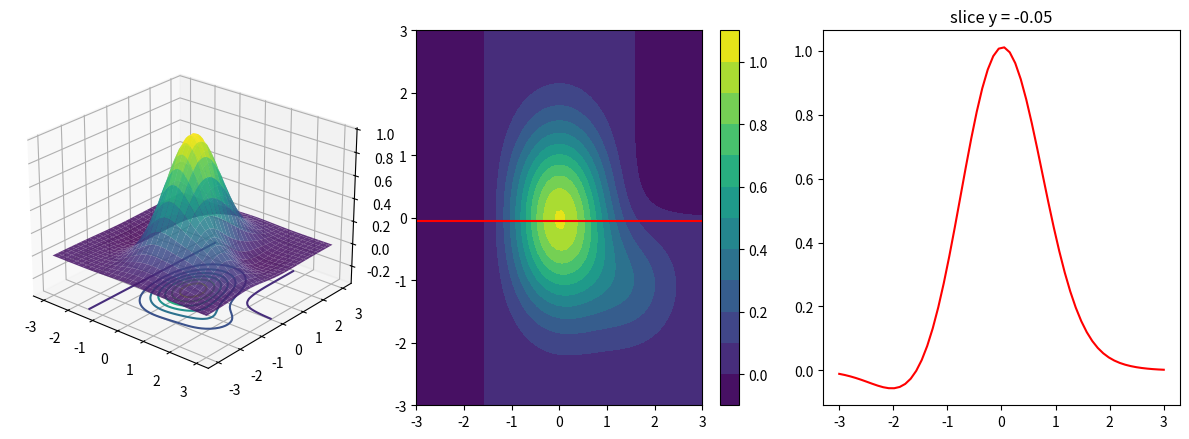

This figure's Python source:
# 3-D surface with contour projections on the walls, a 2-D contour map beside it, and a 1-D slice through the peak.
import numpy as np
import matplotlib.pyplot as plt

x = np.linspace(-3, 3, 60)
X, Y = np.meshgrid(x, x)
Z = np.exp(-(X ** 2 + Y ** 2) / 2) * np.cos(X) + 0.3 * np.exp(-((X - 1.5) ** 2 + (Y + 1) ** 2))
fig = plt.figure(figsize=(12, 4.5))
ax3 = fig.add_subplot(1, 3, 1, projection="3d")
surf = ax3.plot_surface(X, Y, Z, cmap="viridis", alpha=0.85)
ax3.contour(X, Y, Z, zdir="z", offset=Z.min() - 0.3, cmap="viridis")
ax3.set_zlim(Z.min() - 0.3, Z.max())
ax3.view_init(25, -50)
ax2 = fig.add_subplot(1, 3, 2)
cf = ax2.contourf(X, Y, Z, levels=12, cmap="viridis")
i, j = np.unravel_index(Z.argmax(), Z.shape)
ax2.axhline(x[i], color="r")
fig.colorbar(cf, ax=ax2)
ax1 = fig.add_subplot(1, 3, 3)
ax1.plot(x, Z[i], color="r")
ax1.set_title(f"slice y = {x[i]:.2f}")
fig.tight_layout()
print(round(float(Z.max()), 4), (int(i), int(j)), [round(v, 3) for v in ax3.get_zlim()])
fig.savefig("surface_slice.png", dpi=50)
